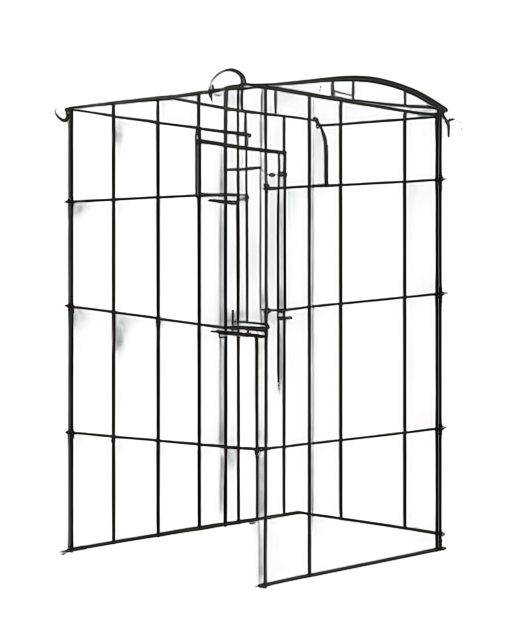
Generation parameters embedded in this image by AUTOMATIC1111 Stable Diffusion web UI or a fork of it (Forge, ...) (PNG 'parameters' text chunk):
A standalone cage-like prison cell, 2D isometric style, composed of thick vertical and horizontal iron bars, dark gray metallic tones with subtle rust and weathered textures, a rectangular structure with evenly spaced bars on all sides, a single hinged door with a heavy iron lock, clean and minimalistic background, centered composition, soft ambient lighting creating subtle highlights and shadows on the bars, isolated and utilitarian design, suitable for a medieval or dungeon setting
Steps: 20, Sampler: Euler a, Schedule type: Automatic, CFG scale: 7, Seed: 3663463297, Size: 512x640, Model hash: 481989b6f0, Model: AnythingXL_v50, layerdiffusion_enabled: True, layerdiffusion_method: (SD1.5) Only Generate Transparent Image (Attention Injection), layerdiffusion_weight: 1, layerdiffusion_ending_step: 1, layerdiffusion_fg_image: False, layerdiffusion_bg_image: False, layerdiffusion_blend_image: False, layerdiffusion_resize_mode: Crop and Resize, layerdiffusion_fg_additional_prompt: , layerdiffusion_bg_additional_prompt: , layerdiffusion_blend_additional_prompt: , Version: f2.0.1v1.10.1-previous-622-g1f140749